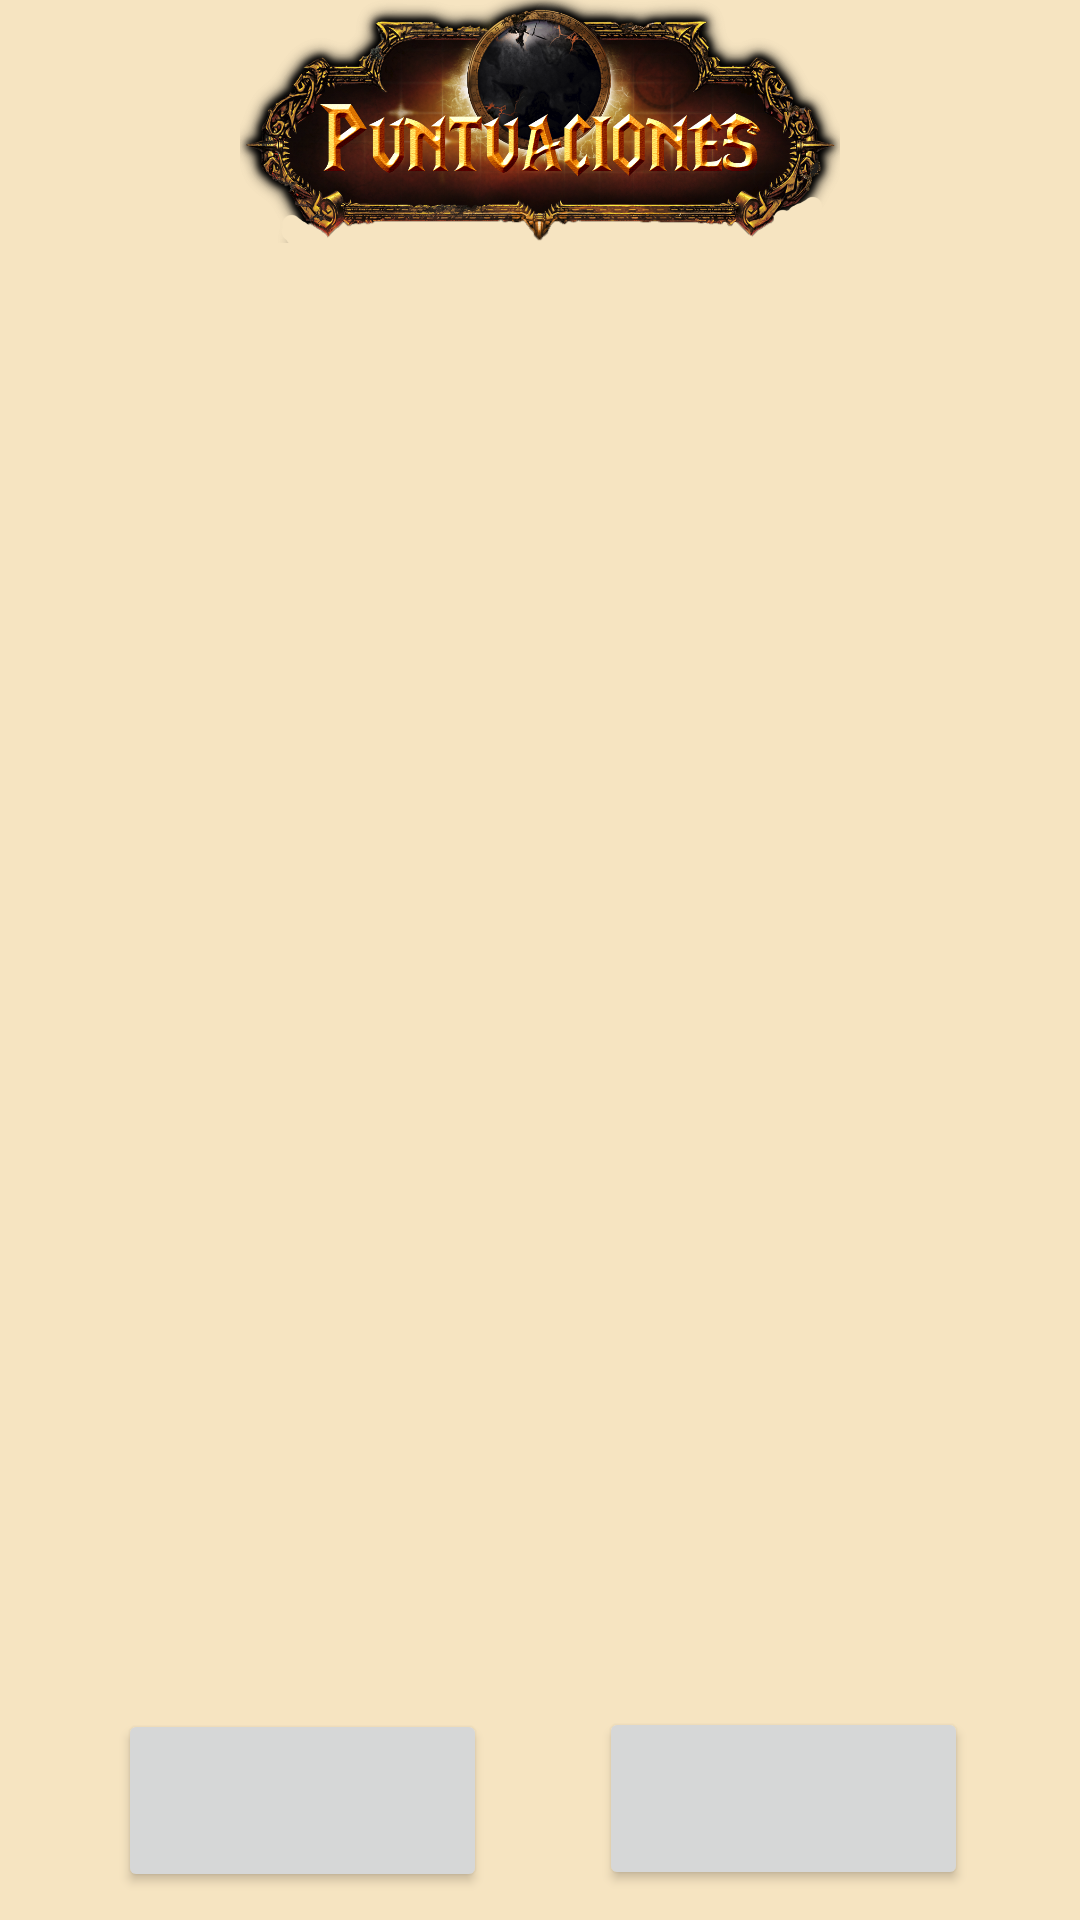

Here is an Android app screen rendered from its layout file. Give the layout XML and the strings, colors and styles it references.
<!-- AndroidManifest.xml: application theme AppTheme -->
<!-- res/layout/activity_puntuaciones2.xml -->
<?xml version="1.0" encoding="utf-8"?>
<android.support.constraint.ConstraintLayout xmlns:android="http://schemas.android.com/apk/res/android"
    xmlns:app="http://schemas.android.com/apk/res-auto"
    xmlns:tools="http://schemas.android.com/tools"
    android:layout_width="match_parent"
    android:layout_height="match_parent"
    tools:context="com.example.alserranog.practicaquiz.Puntuaciones">

    <Button
        android:id="@+id/botonVolverMenu"
        android:layout_width="123dp"
        android:layout_height="61dp"
        android:layout_marginStart="8dp"
        android:layout_marginTop="8dp"
        android:layout_marginEnd="8dp"
        android:layout_marginBottom="8dp"
        app:layout_constraintBottom_toBottomOf="parent"
        app:layout_constraintEnd_toEndOf="parent"
        app:layout_constraintHorizontal_bias="0.142"
        app:layout_constraintStart_toStartOf="parent"
        app:layout_constraintTop_toBottomOf="@+id/imageView5"
        app:layout_constraintVertical_bias="0.997" />

    <Button
        android:id="@+id/botonBorrar"
        android:layout_width="123dp"
        android:layout_height="61dp"
        android:layout_marginStart="8dp"
        android:layout_marginLeft="8dp"
        android:layout_marginEnd="8dp"
        android:layout_marginBottom="8dp"
        app:layout_constraintBottom_toBottomOf="@+id/listaPuntuaciones"
        app:layout_constraintEnd_toEndOf="parent"
        app:layout_constraintStart_toEndOf="@+id/botonVolverMenu"
        app:layout_constraintTop_toTopOf="@+id/listaPuntuaciones"
        app:layout_constraintVertical_bias="1.0" />

    <ListView
        android:id="@+id/listaPuntuaciones"
        android:layout_width="match_parent"
        android:layout_height="485dp"
        app:layout_constraintBottom_toBottomOf="parent"
        app:layout_constraintEnd_toEndOf="parent"
        app:layout_constraintHorizontal_bias="0.0"
        app:layout_constraintStart_toStartOf="parent"
        app:layout_constraintTop_toTopOf="parent"
        app:layout_constraintVertical_bias="0.987" />

    <ImageView
        android:id="@+id/imageView5"
        android:layout_width="240dp"
        android:layout_height="81dp"
        android:layout_marginStart="8dp"
        android:layout_marginLeft="8dp"
        android:layout_marginEnd="8dp"
        android:layout_marginRight="8dp"
        android:contentDescription="Puntuaciones"
        app:layout_constraintBottom_toTopOf="@+id/listaPuntuaciones"
        app:layout_constraintEnd_toEndOf="parent"
        app:layout_constraintStart_toStartOf="parent"
        app:layout_constraintTop_toTopOf="parent"
        app:layout_constraintVertical_bias="0.0"
        app:srcCompat="@drawable/puntuaciones" />

</android.support.constraint.ConstraintLayout>
<!-- resources referenced by this layout -->
<resources>
  <!-- drawable puntuaciones: png bitmap (drawable, 846915 bytes) -->
  <style name="AppTheme" parent="Theme.AppCompat.Light.NoActionBar">
          
          <item name="colorPrimary">@color/colorPrimary</item>
          <item name="colorPrimaryDark">@color/colorPrimaryDark</item>
          <item name="colorAccent">@color/colorAccent</item>
          <item name="android:colorBackground">@color/background_material_light</item>
      </style>
  <color name="colorPrimary">#ffc107</color>
  <color name="colorPrimaryDark">#9b7502</color>
  <color name="colorAccent">#a85f00</color>
  <color name="background_material_light">#f6e4c1</color>
</resources>
